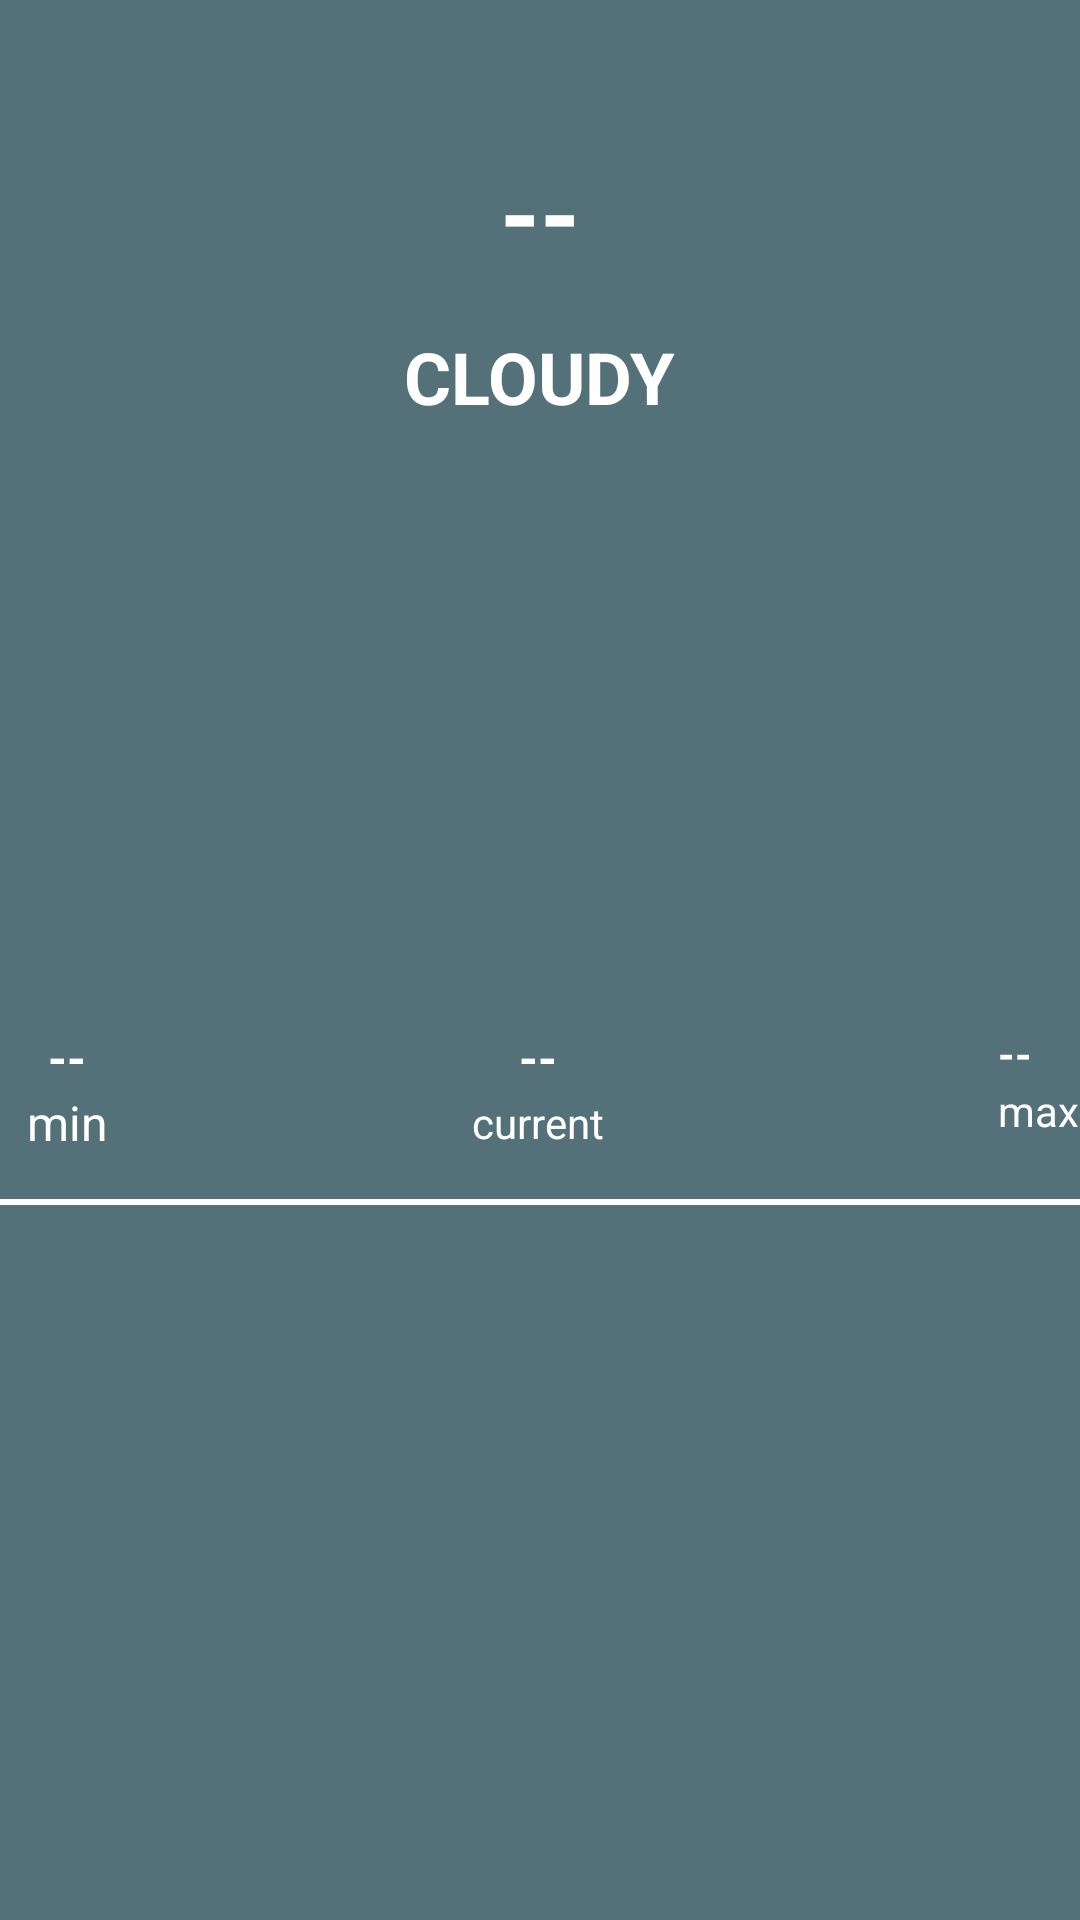

This screen was rendered from an Android layout file. Write that file and the resources it references.
<!-- AndroidManifest.xml: application theme Theme.WeatherApp -->
<!-- res/layout/activity_main.xml -->
<?xml version="1.0" encoding="utf-8"?>
<layout xmlns:android="http://schemas.android.com/apk/res/android"
    xmlns:app="http://schemas.android.com/apk/res-auto"
    xmlns:tools="http://schemas.android.com/tools">

    <androidx.constraintlayout.widget.ConstraintLayout
        android:layout_width="match_parent"
        android:layout_height="match_parent"
        tools:context=".ui.mainActivity.MainActivity">


        <ImageView
            android:id="@+id/weather_background"
            android:layout_width="match_parent"
            android:layout_height="wrap_content"
            android:background="#FFFFFF"
            android:contentDescription="@string/weather_background_image"
            android:scaleType="fitXY"
            app:layout_constraintEnd_toEndOf="parent"
            app:layout_constraintHorizontal_bias="0.0"
            app:layout_constraintStart_toStartOf="parent"
            app:layout_constraintTop_toTopOf="parent"
            app:srcCompat="@drawable/forest_cloudy" />

        <View
            android:id="@+id/forecast_view"
            android:layout_width="wrap_content"
            android:layout_height="0dp"
            android:background="@color/cloudy"
            app:layout_constraintBottom_toBottomOf="parent"
            app:layout_constraintEnd_toEndOf="parent"
            app:layout_constraintHorizontal_bias="0.0"
            app:layout_constraintStart_toStartOf="parent"
            app:layout_constraintTop_toBottomOf="@+id/weather_background"
            app:layout_constraintVertical_bias="1.0" />

        <TextView
            android:id="@+id/temp_text_view"
            android:layout_width="wrap_content"
            android:layout_height="wrap_content"
            android:layout_marginTop="48dp"
            android:text="@string/empty_value"
            android:textColor="@color/white"
            android:textSize="34sp"
            android:textStyle="bold"
            app:layout_constraintEnd_toEndOf="parent"
            app:layout_constraintStart_toStartOf="parent"
            app:layout_constraintTop_toTopOf="@+id/weather_background" />

        <TextView
            android:id="@+id/weather_type_text_view"
            android:layout_width="wrap_content"
            android:layout_height="wrap_content"
            android:layout_marginTop="16dp"
            android:text="@string/cloudy"
            android:textColor="@color/white"
            android:textSize="24sp"
            android:textStyle="bold"
            app:layout_constraintEnd_toEndOf="@+id/temp_text_view"
            app:layout_constraintStart_toStartOf="@+id/temp_text_view"
            app:layout_constraintTop_toBottomOf="@+id/temp_text_view" />

        <TextView
            android:id="@+id/temp_min_text_view"
            android:layout_width="wrap_content"
            android:layout_height="wrap_content"
            android:layout_marginStart="16dp"
            android:layout_marginTop="200dp"
            android:text="@string/empty_value"
            android:textColor="@color/white"
            android:textSize="16sp"
            android:textStyle="bold"
            app:layout_constraintStart_toStartOf="parent"
            app:layout_constraintTop_toBottomOf="@+id/weather_type_text_view" />

        <TextView
            android:id="@+id/textView4"
            android:layout_width="wrap_content"
            android:layout_height="wrap_content"
            android:text="@string/min"
            android:textColor="@color/white"
            android:textSize="16sp"
            app:layout_constraintEnd_toEndOf="@+id/temp_min_text_view"
            app:layout_constraintStart_toStartOf="@+id/temp_min_text_view"
            app:layout_constraintTop_toBottomOf="@+id/temp_min_text_view" />

        <TextView
            android:id="@+id/current_temp_text_view"
            android:layout_width="wrap_content"
            android:layout_height="wrap_content"
            android:text="@string/empty_value"
            android:textColor="@color/white"
            android:textSize="16sp"
            android:textStyle="bold"
            app:layout_constraintBottom_toBottomOf="@+id/temp_min_text_view"
            app:layout_constraintEnd_toEndOf="parent"
            app:layout_constraintHorizontal_bias="0.498"
            app:layout_constraintStart_toStartOf="parent"
            app:layout_constraintTop_toTopOf="@+id/temp_min_text_view" />

        <TextView
            android:id="@+id/textView6"
            android:layout_width="wrap_content"
            android:layout_height="wrap_content"
            android:text="@string/current"
            android:textColor="@color/white"
            app:layout_constraintBottom_toBottomOf="@+id/textView4"
            app:layout_constraintEnd_toEndOf="@+id/current_temp_text_view"
            app:layout_constraintStart_toStartOf="@+id/current_temp_text_view"
            app:layout_constraintTop_toBottomOf="@+id/temp_min_text_view" />

        <TextView
            android:id="@+id/temp_max_text_view"
            android:layout_width="wrap_content"
            android:layout_height="wrap_content"
            android:layout_marginEnd="16dp"
            android:layout_marginBottom="3dp"
            android:text="@string/empty_value"
            android:textColor="@color/white"
            android:textStyle="bold"
            app:layout_constraintBottom_toBottomOf="@+id/current_temp_text_view"
            app:layout_constraintEnd_toEndOf="parent"
            app:layout_constraintTop_toTopOf="@+id/current_temp_text_view" />

        <TextView
            android:id="@+id/textView8"
            android:layout_width="wrap_content"
            android:layout_height="wrap_content"
            android:text="@string/max"
            android:textColor="@color/white"
            app:layout_constraintEnd_toEndOf="@+id/temp_max_text_view"
            app:layout_constraintHorizontal_bias="0.0"
            app:layout_constraintStart_toStartOf="@+id/temp_max_text_view"
            app:layout_constraintTop_toBottomOf="@+id/temp_max_text_view" />

        <View
            android:id="@+id/view"
            android:layout_width="match_parent"
            android:layout_height="2dp"
            android:layout_marginTop="16dp"
            android:background="#FFFFFF"
            app:layout_constraintEnd_toEndOf="parent"
            app:layout_constraintHorizontal_bias="1.0"
            app:layout_constraintStart_toStartOf="parent"
            app:layout_constraintTop_toBottomOf="@+id/textView6" />

        <androidx.recyclerview.widget.RecyclerView
            android:id="@+id/forecast_recyclerview"
            android:layout_width="0dp"
            android:layout_height="0dp"
            android:layout_marginBottom="16dp"
            app:layoutManager="androidx.recyclerview.widget.LinearLayoutManager"
            app:layout_constraintBottom_toBottomOf="@+id/forecast_view"
            app:layout_constraintEnd_toEndOf="@id/forecast_view"
            app:layout_constraintHorizontal_bias="0.0"
            app:layout_constraintStart_toStartOf="@id/forecast_view"
            app:layout_constraintTop_toBottomOf="@+id/view"
            tools:itemCount="6"
            tools:listitem="@layout/weather_forecast_item" />

        <ProgressBar
            android:id="@+id/progressBar"
            style="?android:attr/progressBarStyle"
            android:layout_width="wrap_content"
            android:layout_height="wrap_content"
            app:layout_constraintBottom_toBottomOf="@+id/forecast_view"
            app:layout_constraintEnd_toEndOf="parent"
            app:layout_constraintStart_toStartOf="parent"
            app:layout_constraintTop_toTopOf="@+id/weather_background" />

        <androidx.constraintlayout.widget.Group
            android:id="@+id/forecast_views"
            android:layout_width="wrap_content"
            android:layout_height="wrap_content"
            android:layout_marginEnd="411dp"
            android:layout_marginBottom="731dp"
            android:visibility="visible"
            app:constraint_referenced_ids="weather_background,forecast_view,temp_text_view,weather_type_text_view,temp_min_text_view, textView4, current_temp_text_view, textView6, temp_max_text_view,textView8, view, forecast_recyclerview"
            app:layout_constraintBottom_toBottomOf="parent"
            app:layout_constraintEnd_toEndOf="parent"
            app:layout_constraintStart_toStartOf="parent"
            app:layout_constraintTop_toTopOf="parent"
            tools:visibility="invisible" />

        <ImageView
            android:id="@+id/no_data_image_view"
            android:layout_width="wrap_content"
            android:layout_height="wrap_content"
            android:contentDescription="@string/no_data_image_view"
            android:visibility="gone"
            app:layout_constraintBottom_toBottomOf="parent"
            app:layout_constraintEnd_toEndOf="parent"
            app:layout_constraintStart_toStartOf="parent"
            app:layout_constraintTop_toTopOf="parent"
            app:srcCompat="@drawable/no_data" />

        <TextView
            android:id="@+id/failed_text_view"
            android:layout_width="wrap_content"
            android:layout_height="wrap_content"
            android:layout_marginBottom="100dp"
            android:text="@string/failed_to_fetch_data_an_error_occurred"
            android:visibility="gone"
            app:layout_constraintBottom_toBottomOf="@+id/no_data_image_view"
            app:layout_constraintEnd_toEndOf="parent"
            app:layout_constraintStart_toStartOf="parent" />
    </androidx.constraintlayout.widget.ConstraintLayout>
</layout>
<!-- res/layout/weather_forecast_item.xml (included above) -->
<?xml version="1.0" encoding="utf-8"?>
<layout xmlns:android="http://schemas.android.com/apk/res/android"
    xmlns:app="http://schemas.android.com/apk/res-auto">

    <data>

        <variable
            name="weatherForecast"
            type="github.paulmburu.weatherapp.models.WeatherForecastPresentation" />
    </data>

    <androidx.constraintlayout.widget.ConstraintLayout
        android:layout_width="match_parent"
        android:layout_height="wrap_content">

        <TextView
            android:id="@+id/day_of_the_week_text_view"
            android:layout_width="wrap_content"
            android:layout_height="wrap_content"
            android:layout_marginStart="16dp"
            android:layout_marginTop="8dp"
            android:layout_marginBottom="8dp"
            android:text="@{weatherForecast.dayOfTheWeek}"
            android:textColor="@color/white"
            app:layout_constraintBottom_toBottomOf="parent"
            app:layout_constraintStart_toStartOf="parent"
            app:layout_constraintTop_toTopOf="parent" />

        <ImageView
            android:id="@+id/weather_image_view"
            android:layout_width="wrap_content"
            android:layout_height="wrap_content"
            android:contentDescription="@string/forecast_image_view"
            app:layout_constraintBottom_toBottomOf="@+id/day_of_the_week_text_view"
            app:layout_constraintEnd_toEndOf="parent"
            app:layout_constraintStart_toStartOf="parent"
            app:layout_constraintTop_toTopOf="@+id/day_of_the_week_text_view"
            app:imageDrawable="@{weatherForecast.weatherType}"
            app:srcCompat="@drawable/partlysunny" />

        <TextView
            android:id="@+id/temperature_text_view"
            android:layout_width="wrap_content"
            android:layout_height="wrap_content"
            android:layout_marginEnd="16dp"
            android:text="@{weatherForecast.temperature}"
            android:textColor="@color/white"
            app:layout_constraintBottom_toBottomOf="@+id/weather_image_view"
            app:layout_constraintEnd_toEndOf="parent"
            app:layout_constraintTop_toTopOf="@+id/weather_image_view" />
    </androidx.constraintlayout.widget.ConstraintLayout>
</layout>
<!-- resources referenced by this layout -->
<resources>
  <color name="cloudy">#54717A</color>
  <color name="white">#FFFFFFFF</color>
  <!-- drawable no_data: webp bitmap (drawable, 10876 bytes) -->
  <string name="cloudy">CLOUDY</string>
  <string name="current">current</string>
  <string name="empty_value">--</string>
  <string name="failed_to_fetch_data_an_error_occurred">Failed to fetch data, an error occurred.</string>
  <string name="forecast_image_view">forecast image view</string>
  <string name="max">max</string>
  <string name="min">min</string>
  <string name="no_data_image_view">no data image view</string>
  <string name="weather_background_image">weather background image</string>
  <style name="Theme.WeatherApp" parent="Theme.MaterialComponents.DayNight.NoActionBar">
          
          <item name="colorPrimary">@color/purple_500</item>
          <item name="colorPrimaryVariant">@color/bali_hai</item>
          <item name="colorOnPrimary">@color/white</item>
          
          <item name="colorSecondary">@color/teal_200</item>
          <item name="colorSecondaryVariant">@color/teal_700</item>
          <item name="colorOnSecondary">@color/black</item>
          
          <item name="android:statusBarColor" tools:targetApi="l">?attr/colorPrimaryVariant</item>
          
      </style>
  <color name="purple_500">#FF6200EE</color>
  <color name="bali_hai">#859FAF</color>
  <color name="teal_200">#FF03DAC5</color>
  <color name="teal_700">#FF018786</color>
  <color name="black">#FF000000</color>
</resources>
